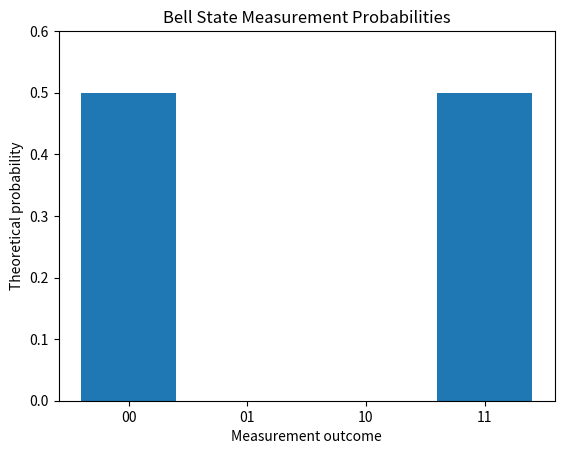

Reproduce this figure in Python.
#bell_measurement

import numpy as np

# Bell state |Phi+>
bell_state = np.array([
    1 / np.sqrt(2),
    0,
    0,
    1 / np.sqrt(2)
])

# Theoretical probabilities for |00>, |01>, |10>, |11>
probabilities = np.abs(bell_state) ** 2

print("Theoretical probabilities:", probabilities)

# Simulate 1000 two-qubit measurements
outcomes = ["00", "01", "10", "11"]

results = np.random.choice(
    outcomes,
    size=1000,
    p=probabilities
)

for outcome in outcomes:
    count = np.sum(results == outcome)
    print(
        outcome,
        "count:", count,
        "frequency:", count / 1000
    )

import matplotlib.pyplot as plt

plt.bar(outcomes, probabilities)
plt.xlabel("Measurement outcome")
plt.ylabel("Theoretical probability")
plt.title("Bell State Measurement Probabilities")
plt.ylim(0, 0.6)
plt.savefig("bell_state_probabilities.png")
plt.show()    
